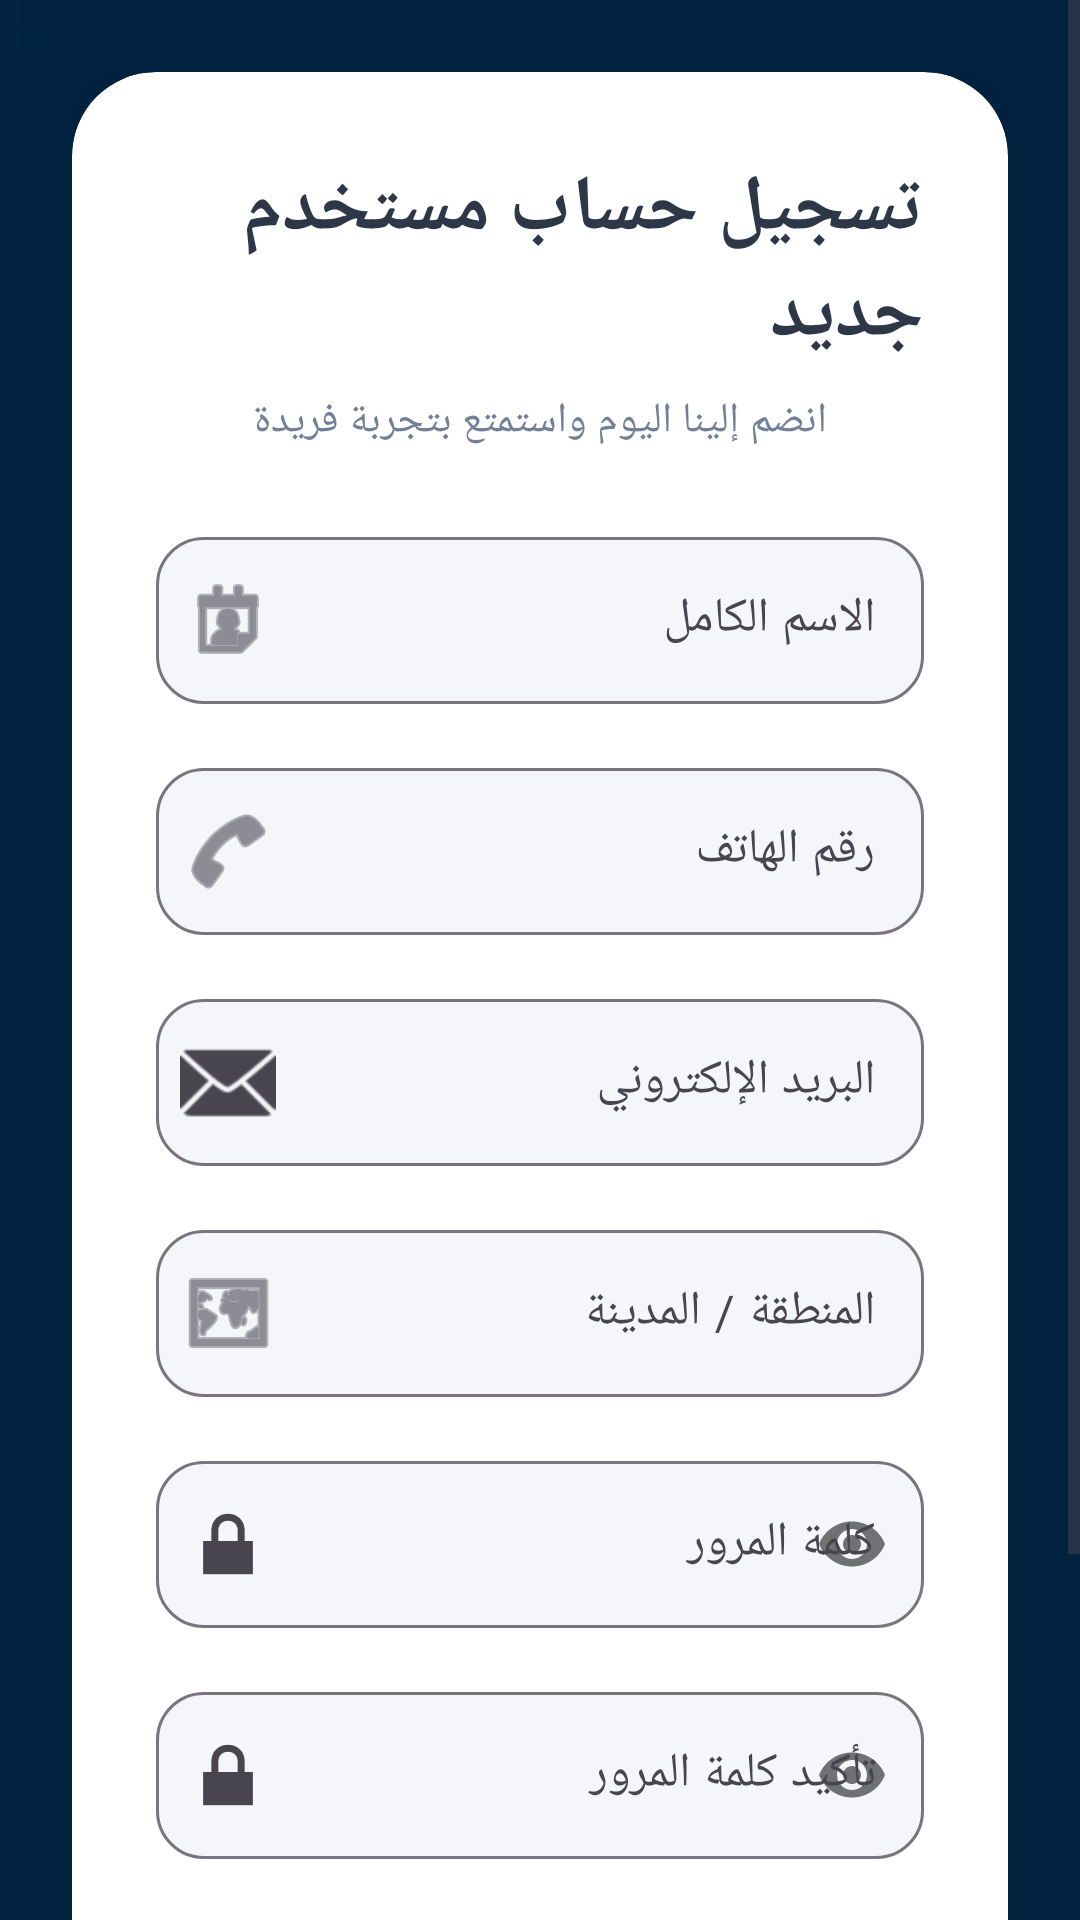

The Android layout XML behind this screen, and the referenced resources:
<!-- AndroidManifest.xml: application theme Theme.FixSnap -->
<!-- res/layout/activity_customer_sign_up.xml -->
<?xml version="1.0" encoding="utf-8"?>
<ScrollView xmlns:android="http://schemas.android.com/apk/res/android"
    xmlns:app="http://schemas.android.com/apk/res-auto"
    xmlns:tools="http://schemas.android.com/tools"
    android:id="@+id/main"
    android:layout_width="match_parent"
    android:layout_height="match_parent"
    android:background="@drawable/img_1"
    android:fillViewport="true"
    tools:context=".CustomerSignUpActivity">

    <androidx.constraintlayout.widget.ConstraintLayout
        android:layout_width="match_parent"
        android:layout_height="wrap_content"
        android:padding="24dp">

        <com.google.android.material.card.MaterialCardView
            android:layout_width="0dp"
            android:layout_height="wrap_content"
            app:cardBackgroundColor="@color/cardBackground"
            app:cardCornerRadius="28dp"
            app:cardElevation="16dp"
            app:strokeWidth="0dp"
            app:layout_constraintBottom_toBottomOf="parent"
            app:layout_constraintEnd_toEndOf="parent"
            app:layout_constraintStart_toStartOf="parent"
            app:layout_constraintTop_toTopOf="parent">

            <LinearLayout
                android:layout_width="match_parent"
                android:layout_height="wrap_content"
                android:orientation="vertical"
                android:padding="28dp">

                <TextView
                    android:layout_width="wrap_content"
                    android:layout_height="wrap_content"
                    android:layout_gravity="center_horizontal"
                    android:text="@string/customer_sign_up_title"
                    android:textColor="@color/textColorPrimary"
                    android:textSize="26sp"
                    android:textStyle="bold" />

                <TextView
                    android:layout_width="wrap_content"
                    android:layout_height="wrap_content"
                    android:layout_gravity="center_horizontal"
                    android:layout_marginTop="8dp"
                    android:layout_marginBottom="24dp"
                    android:text="@string/sign_up_subtitle"
                    android:textColor="@color/textColorSecondary"
                    android:textSize="14sp"
                    android:gravity="center" />

                
                <com.google.android.material.textfield.TextInputLayout
                    android:layout_width="match_parent"
                    android:layout_height="wrap_content"
                    android:layout_marginBottom="16dp"
                    android:hint="@string/full_name"
                    app:boxCornerRadiusBottomEnd="16dp"
                    app:boxCornerRadiusBottomStart="16dp"
                    app:boxCornerRadiusTopEnd="16dp"
                    app:boxCornerRadiusTopStart="16dp"
                    app:boxBackgroundColor="@color/backgroundColor"
                    app:boxBackgroundMode="outline"
                    app:startIconDrawable="@android:drawable/ic_menu_my_calendar">

                    <com.google.android.material.textfield.TextInputEditText
                        android:id="@+id/etFullName"
                        android:layout_width="match_parent"
                        android:layout_height="wrap_content"
                        android:inputType="textPersonName"
                        android:maxLines="1"
                        android:textColor="@color/textColorPrimary"
                        android:textSize="16sp" />
                </com.google.android.material.textfield.TextInputLayout>

                
                <com.google.android.material.textfield.TextInputLayout
                    android:layout_width="match_parent"
                    android:layout_height="wrap_content"
                    android:layout_marginBottom="16dp"
                    android:hint="@string/phone_number"
                    app:boxCornerRadiusBottomEnd="16dp"
                    app:boxCornerRadiusBottomStart="16dp"
                    app:boxCornerRadiusTopEnd="16dp"
                    app:boxCornerRadiusTopStart="16dp"
                    app:boxBackgroundColor="@color/backgroundColor"
                    app:boxBackgroundMode="outline"
                    app:startIconDrawable="@android:drawable/ic_menu_call">

                    <com.google.android.material.textfield.TextInputEditText
                        android:id="@+id/etPhone"
                        android:layout_width="match_parent"
                        android:layout_height="wrap_content"
                        android:inputType="phone"
                        android:maxLines="1"
                        android:textColor="@color/textColorPrimary"
                        android:textSize="16sp" />
                </com.google.android.material.textfield.TextInputLayout>

                
                <com.google.android.material.textfield.TextInputLayout
                    android:layout_width="match_parent"
                    android:layout_height="wrap_content"
                    android:layout_marginBottom="16dp"
                    android:hint="@string/email"
                    app:boxCornerRadiusBottomEnd="16dp"
                    app:boxCornerRadiusBottomStart="16dp"
                    app:boxCornerRadiusTopEnd="16dp"
                    app:boxCornerRadiusTopStart="16dp"
                    app:boxBackgroundColor="@color/backgroundColor"
                    app:boxBackgroundMode="outline"
                    app:startIconDrawable="@android:drawable/ic_dialog_email">

                    <com.google.android.material.textfield.TextInputEditText
                        android:id="@+id/etEmail"
                        android:layout_width="match_parent"
                        android:layout_height="wrap_content"
                        android:inputType="textEmailAddress"
                        android:maxLines="1"
                        android:textColor="@color/textColorPrimary"
                        android:textSize="16sp" />
                </com.google.android.material.textfield.TextInputLayout>

                
                <com.google.android.material.textfield.TextInputLayout
                    android:layout_width="match_parent"
                    android:layout_height="wrap_content"
                    android:layout_marginBottom="16dp"
                    android:hint="@string/location_area"
                    app:boxCornerRadiusBottomEnd="16dp"
                    app:boxCornerRadiusBottomStart="16dp"
                    app:boxCornerRadiusTopEnd="16dp"
                    app:boxCornerRadiusTopStart="16dp"
                    app:boxBackgroundColor="@color/backgroundColor"
                    app:boxBackgroundMode="outline"
                    app:startIconDrawable="@android:drawable/ic_menu_mapmode">

                    <com.google.android.material.textfield.TextInputEditText
                        android:id="@+id/etLocation"
                        android:layout_width="match_parent"
                        android:layout_height="wrap_content"
                        android:inputType="textPostalAddress"
                        android:maxLines="1"
                        android:textColor="@color/textColorPrimary"
                        android:textSize="16sp" />
                </com.google.android.material.textfield.TextInputLayout>

                
                <com.google.android.material.textfield.TextInputLayout
                    android:layout_width="match_parent"
                    android:layout_height="wrap_content"
                    android:layout_marginBottom="16dp"
                    android:hint="@string/password"
                    app:boxCornerRadiusBottomEnd="16dp"
                    app:boxCornerRadiusBottomStart="16dp"
                    app:boxCornerRadiusTopEnd="16dp"
                    app:boxCornerRadiusTopStart="16dp"
                    app:boxBackgroundColor="@color/backgroundColor"
                    app:boxBackgroundMode="outline"
                    app:passwordToggleEnabled="true"
                    app:startIconDrawable="@android:drawable/ic_lock_lock">

                    <com.google.android.material.textfield.TextInputEditText
                        android:id="@+id/etPassword"
                        android:layout_width="match_parent"
                        android:layout_height="wrap_content"
                        android:inputType="textPassword"
                        android:maxLines="1"
                        android:textColor="@color/textColorPrimary"
                        android:textSize="16sp" />
                </com.google.android.material.textfield.TextInputLayout>

                
                <com.google.android.material.textfield.TextInputLayout
                    android:layout_width="match_parent"
                    android:layout_height="wrap_content"
                    android:layout_marginBottom="24dp"
                    android:hint="@string/confirm_password"
                    app:boxCornerRadiusBottomEnd="16dp"
                    app:boxCornerRadiusBottomStart="16dp"
                    app:boxCornerRadiusTopEnd="16dp"
                    app:boxCornerRadiusTopStart="16dp"
                    app:boxBackgroundColor="@color/backgroundColor"
                    app:boxBackgroundMode="outline"
                    app:passwordToggleEnabled="true"
                    app:startIconDrawable="@android:drawable/ic_lock_lock">

                    <com.google.android.material.textfield.TextInputEditText
                        android:id="@+id/etConfirmPassword"
                        android:layout_width="match_parent"
                        android:layout_height="wrap_content"
                        android:inputType="textPassword"
                        android:maxLines="1"
                        android:textColor="@color/textColorPrimary"
                        android:textSize="16sp" />
                </com.google.android.material.textfield.TextInputLayout>

                
                <com.google.android.material.button.MaterialButton
                    android:id="@+id/btnSignUp"
                    android:layout_width="match_parent"
                    android:layout_height="56dp"
                    android:text="@string/sign_up"
                    android:textColor="@color/white"
                    android:textSize="16sp"
                    android:textStyle="bold"
                    app:backgroundTint="@color/primaryColor"
                    app:cornerRadius="16dp" />

                
                <TextView
                    android:id="@+id/tvSignIn"
                    android:layout_width="wrap_content"
                    android:layout_height="wrap_content"
                    android:layout_gravity="center_horizontal"
                    android:layout_marginTop="20dp"
                    android:clickable="true"
                    android:focusable="true"
                    android:text="@string/have_account"
                    android:textColor="@color/primaryColor"
                    android:textSize="14sp"
                    android:textStyle="bold" />

            </LinearLayout>

        </com.google.android.material.card.MaterialCardView>

    </androidx.constraintlayout.widget.ConstraintLayout>

</ScrollView>
<!-- resources referenced by this layout -->
<resources>
  <color name="backgroundColor">#F5F6FA</color>
  <color name="cardBackground">#FFFFFF</color>
  <color name="primaryColor">#6C63FF</color>
  <color name="textColorPrimary">#2D3748</color>
  <color name="textColorSecondary">#718096</color>
  <color name="white">#FFFFFFFF</color>
  <!-- drawable img_1: png bitmap (drawable, 68186 bytes) -->
  <string name="confirm_password">تأكيد كلمة المرور</string>
  <string name="customer_sign_up_title">تسجيل حساب مستخدم جديد</string>
  <string name="email">البريد الإلكتروني</string>
  <string name="full_name">الاسم الكامل</string>
  <string name="have_account">لديك حساب بالفعل؟ تسجيل الدخول</string>
  <string name="location_area">المنطقة / المدينة</string>
  <string name="password">كلمة المرور</string>
  <string name="phone_number">رقم الهاتف</string>
  <string name="sign_up">إنشاء الحساب</string>
  <string name="sign_up_subtitle">انضم إلينا اليوم واستمتع بتجربة فريدة</string>
  <style name="Theme.FixSnap" parent="Base.Theme.FixSnap" />
  <style name="Base.Theme.FixSnap" parent="Theme.Material3.DayNight.NoActionBar">
          
          
      </style>
</resources>
